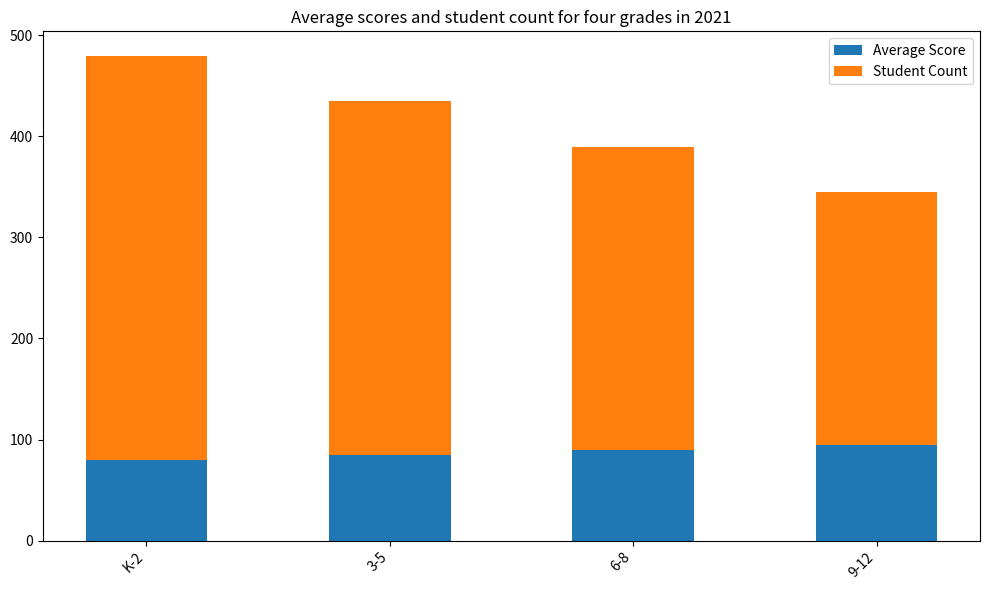

The script that saved this image: (Note: this script raises an exception after producing the figure.)

import matplotlib.pyplot as plt
plt.figure(figsize=(10,6))
ax = plt.subplot()
ax.bar(x=['K-2','3-5','6-8','9-12'], height=[80,85,90,95], width=0.5, label='Average Score')
ax.bar(x=['K-2','3-5','6-8','9-12'], height=[400,350,300,250], width=0.5, bottom=[80,85,90,95], label='Student Count')
ax.set_title('Average scores and student count for four grades in 2021')
plt.xticks(rotation=45, ha='right')
ax.legend()
plt.tight_layout()
plt.savefig('bar chart/png/324.png')
plt.clf()
